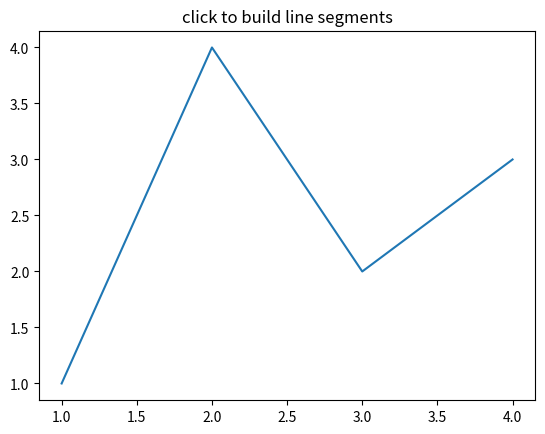

Write the Python code that produced this figure.
import matplotlib.pyplot as plt

class LineBuilder:
    def __init__(self, line):
        self.line = line
        self.xs = list(line.get_xdata())
        self.ys = list(line.get_ydata())
        self.cid = line.figure.canvas.mpl_connect('button_press_event', self)

    def __call__(self, event):
        print('click', event)
        if event.inaxes != self.line.axes:
            return
        self.xs.append(event.xdata)
        self.ys.append(event.ydata)
        self.line.set_data(self.xs, self.ys)
        self.line.figure.canvas.draw()

fig, ax = plt.subplots()
ax.set_title('click to build line segments')
line, = ax.plot([1, 2, 3, 4], [1, 4, 2, 3])  # empty line
# linebuilder = LineBuilder(line)

plt.show()